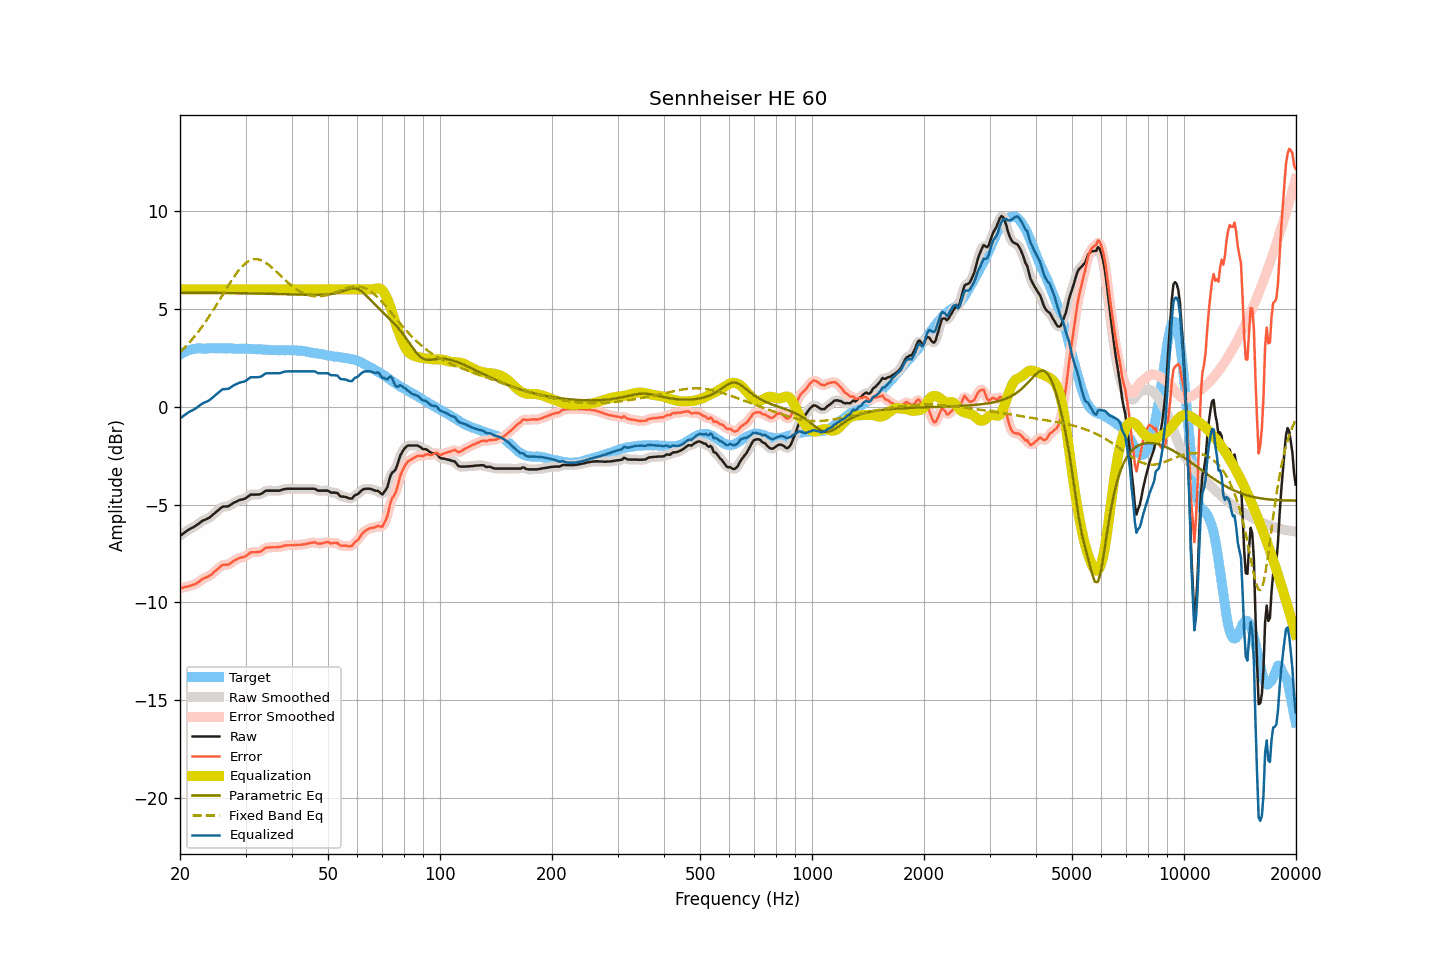

Data behind this chart, as committed beside it:
frequency, raw, smoothed, error, error_smoothed, equalization, parametric_eq, fixed_band_eq, equalized_raw, equalized_smoothed, target
20.00, -6.60, -6.60, -9.27, -9.27, 6.00, 5.83, 2.79, -0.60, -0.60, 2.67
20.20, -6.54, -6.54, -9.26, -9.26, 6.00, 5.83, 2.87, -0.54, -0.54, 2.72
20.40, -6.48, -6.48, -9.25, -9.24, 6.00, 5.83, 2.95, -0.48, -0.48, 2.77
20.61, -6.42, -6.42, -9.22, -9.22, 6.00, 5.83, 3.03, -0.42, -0.42, 2.79
20.81, -6.36, -6.36, -9.21, -9.20, 6.00, 5.82, 3.12, -0.36, -0.36, 2.84
21.02, -6.30, -6.30, -9.19, -9.18, 6.00, 5.82, 3.21, -0.30, -0.30, 2.88
21.23, -6.25, -6.26, -9.16, -9.16, 6.00, 5.82, 3.30, -0.25, -0.26, 2.90
21.44, -6.21, -6.21, -9.13, -9.14, 6.00, 5.82, 3.39, -0.21, -0.21, 2.92
21.66, -6.17, -6.17, -9.11, -9.11, 6.00, 5.82, 3.49, -0.17, -0.17, 2.94
21.87, -6.12, -6.12, -9.07, -9.08, 6.00, 5.82, 3.59, -0.12, -0.12, 2.95
22.09, -6.07, -6.07, -9.04, -9.04, 6.00, 5.82, 3.69, -0.07, -0.07, 2.97
22.31, -6.01, -6.01, -8.99, -8.99, 6.00, 5.82, 3.79, -0.01, -0.01, 2.98
22.54, -5.95, -5.95, -8.93, -8.93, 6.00, 5.82, 3.90, 0.05, 0.05, 2.98
22.76, -5.89, -5.89, -8.87, -8.87, 6.00, 5.82, 4.01, 0.11, 0.11, 2.98
22.99, -5.83, -5.84, -8.80, -8.81, 6.00, 5.82, 4.12, 0.17, 0.16, 2.97
23.22, -5.79, -5.79, -8.76, -8.76, 6.00, 5.82, 4.24, 0.21, 0.21, 2.97
23.45, -5.76, -5.76, -8.73, -8.73, 6.00, 5.82, 4.35, 0.24, 0.24, 2.97
23.69, -5.72, -5.72, -8.70, -8.70, 6.00, 5.82, 4.47, 0.28, 0.28, 2.98
23.92, -5.68, -5.68, -8.66, -8.66, 6.00, 5.82, 4.60, 0.32, 0.32, 2.98
24.16, -5.62, -5.62, -8.61, -8.60, 6.00, 5.82, 4.72, 0.38, 0.38, 2.98
24.40, -5.55, -5.55, -8.54, -8.54, 6.00, 5.82, 4.85, 0.45, 0.45, 2.99
24.65, -5.48, -5.48, -8.47, -8.47, 6.00, 5.82, 4.98, 0.52, 0.52, 2.98
24.89, -5.41, -5.41, -8.39, -8.39, 6.00, 5.81, 5.11, 0.59, 0.59, 2.98
25.14, -5.34, -5.34, -8.32, -8.33, 6.00, 5.81, 5.24, 0.66, 0.66, 2.98
25.39, -5.27, -5.27, -8.26, -8.25, 6.00, 5.81, 5.38, 0.73, 0.73, 2.99
25.65, -5.20, -5.20, -8.19, -8.18, 6.00, 5.81, 5.51, 0.80, 0.80, 2.99
25.91, -5.13, -5.14, -8.11, -8.13, 6.00, 5.81, 5.65, 0.87, 0.86, 2.98
26.16, -5.10, -5.11, -8.08, -8.08, 6.00, 5.81, 5.78, 0.90, 0.89, 2.98
26.43, -5.10, -5.10, -8.08, -8.07, 6.00, 5.81, 5.92, 0.90, 0.90, 2.98
26.69, -5.09, -5.10, -8.07, -8.07, 6.00, 5.81, 6.05, 0.91, 0.90, 2.97
26.96, -5.09, -5.08, -8.07, -8.06, 6.00, 5.81, 6.18, 0.91, 0.92, 2.98
27.23, -5.04, -5.04, -8.02, -8.02, 6.00, 5.81, 6.31, 0.96, 0.96, 2.98
27.50, -4.99, -4.99, -7.97, -7.97, 6.00, 5.81, 6.44, 1.01, 1.01, 2.98
27.77, -4.93, -4.94, -7.90, -7.91, 6.00, 5.81, 6.57, 1.07, 1.06, 2.97
28.05, -4.88, -4.89, -7.85, -7.85, 6.00, 5.80, 6.69, 1.12, 1.11, 2.97
28.33, -4.85, -4.85, -7.81, -7.81, 6.00, 5.80, 6.80, 1.15, 1.15, 2.96
28.62, -4.81, -4.81, -7.77, -7.77, 6.00, 5.80, 6.91, 1.19, 1.19, 2.95
28.90, -4.77, -4.78, -7.73, -7.74, 6.00, 5.80, 7.01, 1.23, 1.22, 2.96
29.19, -4.75, -4.75, -7.70, -7.71, 6.00, 5.80, 7.11, 1.25, 1.25, 2.95
29.48, -4.73, -4.73, -7.70, -7.70, 6.00, 5.80, 7.19, 1.27, 1.27, 2.97
29.78, -4.71, -4.71, -7.67, -7.67, 6.00, 5.80, 7.28, 1.29, 1.29, 2.96
30.08, -4.67, -4.67, -7.64, -7.63, 6.00, 5.80, 7.34, 1.33, 1.33, 2.97
30.38, -4.61, -4.61, -7.57, -7.57, 6.00, 5.79, 7.40, 1.39, 1.39, 2.95
30.68, -4.55, -4.55, -7.50, -7.50, 6.00, 5.79, 7.45, 1.45, 1.45, 2.95
30.99, -4.49, -4.51, -7.44, -7.46, 6.00, 5.79, 7.49, 1.51, 1.49, 2.95
31.30, -4.49, -4.49, -7.44, -7.44, 6.00, 5.79, 7.51, 1.51, 1.51, 2.95
31.61, -4.49, -4.49, -7.44, -7.43, 6.00, 5.79, 7.53, 1.51, 1.51, 2.95
31.93, -4.49, -4.49, -7.44, -7.43, 6.00, 5.79, 7.54, 1.51, 1.51, 2.94
32.24, -4.49, -4.49, -7.42, -7.43, 6.00, 5.78, 7.54, 1.51, 1.51, 2.93
32.57, -4.48, -4.49, -7.42, -7.42, 6.00, 5.78, 7.52, 1.52, 1.51, 2.94
32.89, -4.47, -4.47, -7.41, -7.40, 6.00, 5.78, 7.50, 1.53, 1.53, 2.94
33.22, -4.43, -4.42, -7.35, -7.35, 6.00, 5.78, 7.46, 1.57, 1.58, 2.92
33.55, -4.37, -4.37, -7.29, -7.29, 6.00, 5.78, 7.42, 1.63, 1.63, 2.92
33.89, -4.31, -4.32, -7.22, -7.24, 6.00, 5.78, 7.37, 1.69, 1.68, 2.91
34.23, -4.29, -4.30, -7.21, -7.20, 6.00, 5.77, 7.32, 1.71, 1.70, 2.91
34.57, -4.29, -4.29, -7.19, -7.19, 6.00, 5.77, 7.26, 1.71, 1.71, 2.90
34.92, -4.29, -4.29, -7.19, -7.19, 6.00, 5.77, 7.19, 1.71, 1.71, 2.90
35.27, -4.29, -4.29, -7.19, -7.18, 6.00, 5.77, 7.12, 1.71, 1.71, 2.89
35.62, -4.29, -4.29, -7.18, -7.18, 6.00, 5.76, 7.05, 1.71, 1.71, 2.89
35.97, -4.29, -4.29, -7.18, -7.18, 6.00, 5.76, 6.97, 1.71, 1.71, 2.89
... 635 more rows
